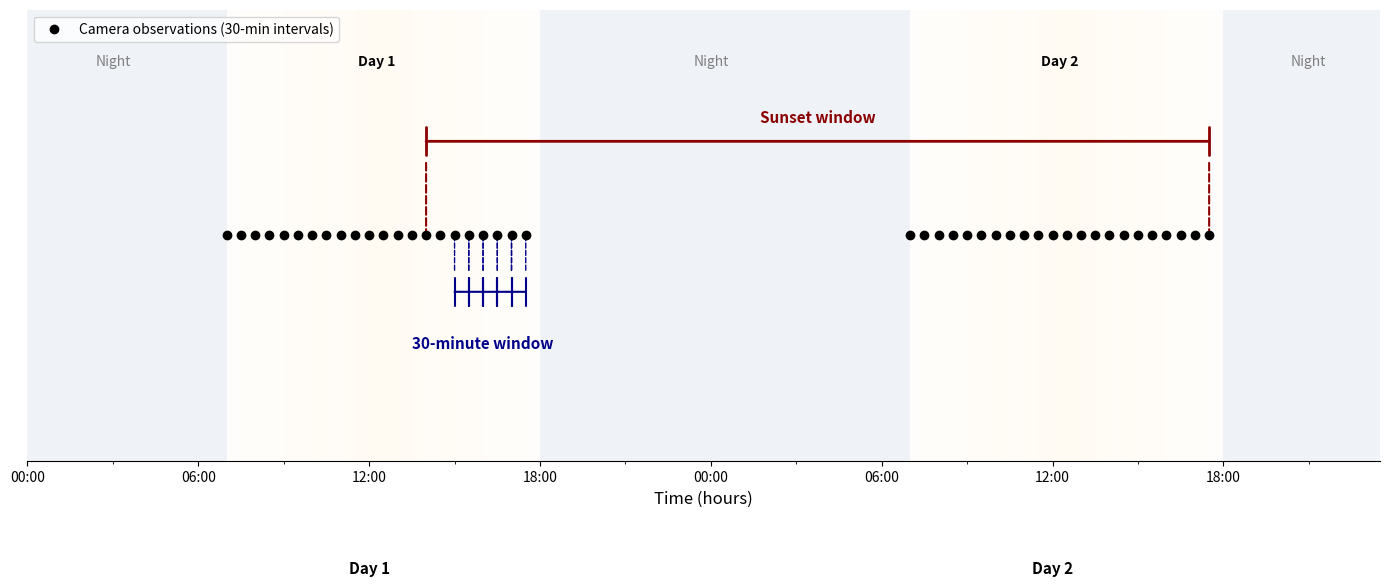

Recreate this plot in Python.
#!/usr/bin/env python3
"""
Generate a figure illustrating the temporal windows used in the monarch butterfly analysis.
Shows both 30-minute lag windows and the sunset window analysis approach.
"""

import matplotlib.pyplot as plt
import matplotlib.patches as patches
from matplotlib.patches import FancyBboxPatch, FancyArrowPatch
import numpy as np
from datetime import datetime, timedelta
import matplotlib.dates as mdates

# Set up the figure
fig, ax = plt.subplots(figsize=(14, 6))

# Define time range (2 days)
start_time = datetime(2024, 1, 1, 0, 0)  # Arbitrary date
hours = np.arange(0, 48, 0.5)  # Every 30 minutes for 2 days
times = [start_time + timedelta(hours=h) for h in hours]

# Define sunrise/sunset times (approximate for California winter)
day1_sunrise = 7.0  # 7:00 AM
day1_sunset = 17.5  # 5:30 PM
day2_sunrise = 31.0  # 7:00 AM next day (24 + 7)
day2_sunset = 41.5  # 5:30 PM next day (24 + 17.5)

# Create gradient background for day/night
for i in range(len(hours) - 1):
    hour = hours[i]

    # Determine color based on time of day
    if (day1_sunrise <= hour <= day1_sunset) or (day2_sunrise <= hour <= day2_sunset):
        # Daytime - calculate gradient based on position in day
        if hour < 24:  # Day 1
            day_progress = (hour - day1_sunrise) / (day1_sunset - day1_sunrise)
        else:  # Day 2
            day_progress = (hour - day2_sunrise) / (day2_sunset - day2_sunrise)

        # Peak brightness at midday
        if day_progress < 0.5:
            brightness = 0.3 + 0.7 * (day_progress * 2)
        else:
            brightness = 0.3 + 0.7 * (2 - day_progress * 2)

        # Light yellow at peak, transitioning to light blue at edges
        r = 1.0
        g = 0.95 + 0.05 * (1 - brightness)
        b = 0.85 + 0.15 * (1 - brightness)
        color = (r, g, b, 0.3)  # Semi-transparent
    else:
        # Nighttime - darker blue/gray
        color = (0.7, 0.75, 0.85, 0.2)

    # Draw background rectangle
    rect = patches.Rectangle((times[i], -0.1),
                            timedelta(hours=0.5), 1.2,
                            facecolor=color, edgecolor='none')
    ax.add_patch(rect)

# Add observation points (only during daytime)
observation_y = 0.5
observation_times = []
for i, hour in enumerate(hours):
    if (day1_sunrise <= hour <= day1_sunset) or (day2_sunrise <= hour <= day2_sunset):
        ax.plot(times[i], observation_y, 'ko', markersize=6, zorder=5)
        observation_times.append((times[i], hour))

# Add 30-minute lag windows (show 5 examples from midday of day 1)
lag_y = 0.35
example_start_idx = 16  # Start around noon of day 1
for i in range(5):
    if example_start_idx + i + 1 < len(observation_times):
        t1 = observation_times[example_start_idx + i][0]
        t2 = observation_times[example_start_idx + i + 1][0]

        # Draw bracket using matplotlib's native bracket annotation
        ax.annotate('', xy=(mdates.date2num(t1), lag_y),
                   xytext=(mdates.date2num(t2), lag_y),
                   arrowprops=dict(arrowstyle='|-|', color='darkblue',
                                 linewidth=1.5, shrinkA=0, shrinkB=0))

        # Add small arrows
        ax.annotate('', xy=(t1, observation_y), xytext=(t1, lag_y + 0.05),
                   arrowprops=dict(arrowstyle='-', color='darkblue',
                                 linewidth=1, linestyle='dashed'))
        ax.annotate('', xy=(t2, observation_y), xytext=(t2, lag_y + 0.05),
                   arrowprops=dict(arrowstyle='-', color='darkblue',
                                 linewidth=1, linestyle='dashed'))

# Add sunset window
# Find maximum count time for day 1 (let's say around 2 PM)
day1_max_hour = 14.0  # 2:00 PM
day1_max_time = start_time + timedelta(hours=day1_max_hour)

# Last observation of day 2
day2_last_hour = day2_sunset
day2_last_time = start_time + timedelta(hours=day2_last_hour)

# Draw sunset window bracket
sunset_y = 0.75
ax.annotate('', xy=(mdates.date2num(day1_max_time), sunset_y),
           xytext=(mdates.date2num(day2_last_time), sunset_y),
           arrowprops=dict(arrowstyle='|-|', color='darkred',
                         linewidth=2, shrinkA=0, shrinkB=0))

# Add arrows for sunset window
ax.annotate('', xy=(day1_max_time, observation_y), xytext=(day1_max_time, sunset_y - 0.05),
           arrowprops=dict(arrowstyle='-', color='darkred',
                         linewidth=1.5, linestyle='dashed'))
ax.annotate('', xy=(day2_last_time, observation_y), xytext=(day2_last_time, sunset_y - 0.05),
           arrowprops=dict(arrowstyle='-', color='darkred',
                         linewidth=1.5, linestyle='dashed'))

# Add labels
ax.text(observation_times[example_start_idx + 2][0], lag_y - 0.15,
        '30-minute window',
        fontsize=11, ha='center', color='darkblue', weight='bold')

# Calculate midpoint of sunset window for label
sunset_midpoint = day1_max_time + (day2_last_time - day1_max_time) / 2
ax.text(sunset_midpoint, sunset_y + 0.05,
        'Sunset window',
        fontsize=11, ha='center', color='darkred', weight='bold')

# Add day/night labels
ax.text(start_time + timedelta(hours=3), 0.95, 'Night',
        fontsize=10, ha='center', style='italic', color='gray')
ax.text(start_time + timedelta(hours=(day1_sunrise + day1_sunset)/2), 0.95, 'Day 1',
        fontsize=10, ha='center', weight='bold')
ax.text(start_time + timedelta(hours=24), 0.95, 'Night',
        fontsize=10, ha='center', style='italic', color='gray')
ax.text(start_time + timedelta(hours=(day2_sunrise + day2_sunset)/2), 0.95, 'Day 2',
        fontsize=10, ha='center', weight='bold')
ax.text(start_time + timedelta(hours=45), 0.95, 'Night',
        fontsize=10, ha='center', style='italic', color='gray')

# Sunrise/sunset indicators removed for cleaner appearance

# Add legend for observation points
ax.plot([], [], 'ko', markersize=6, label='Camera observations (30-min intervals)')
ax.legend(loc='upper left', fontsize=10)

# Format the plot
ax.set_xlim(times[0], times[-1])
ax.set_ylim(-0.1, 1.1)

# Format x-axis
ax.xaxis.set_major_locator(mdates.HourLocator(interval=6))
ax.xaxis.set_major_formatter(mdates.DateFormatter('%H:00'))
ax.xaxis.set_minor_locator(mdates.HourLocator(interval=3))

# Labels
ax.set_xlabel('Time (hours)', fontsize=12)

# Remove y-axis
ax.set_yticks([])
ax.spines['left'].set_visible(False)
ax.spines['right'].set_visible(False)
ax.spines['top'].set_visible(False)

# Add day labels below x-axis
ax.text(start_time + timedelta(hours=12), -0.25, 'Day 1',
        fontsize=11, ha='center', weight='bold', transform=ax.get_xaxis_transform())
ax.text(start_time + timedelta(hours=36), -0.25, 'Day 2',
        fontsize=11, ha='center', weight='bold', transform=ax.get_xaxis_transform())

# Adjust layout
plt.tight_layout()

# Save the figure
plt.savefig('temporal_windows.pdf', dpi=300, bbox_inches='tight')
plt.savefig('temporal_windows.png', dpi=300, bbox_inches='tight')

print("Figure saved as temporal_windows.pdf and temporal_windows.png")
plt.show()